Labelled photos from "public", an image-classification folder in DougDouggY/Les-Terres-Egarees. The possible labels are: cartes, chevaliers, chevaliers evolues, vikings, evolved vikings.

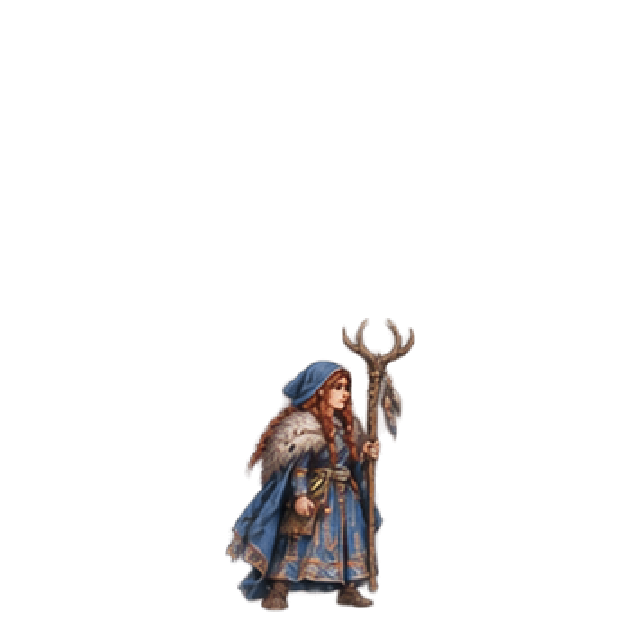
Label: evolved vikings

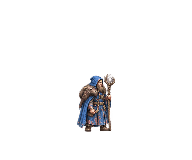
Label: evolved vikings

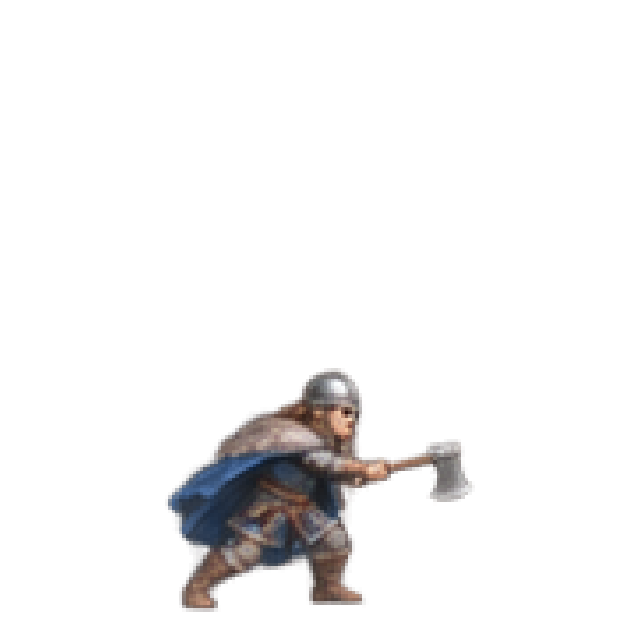
Label: evolved vikings

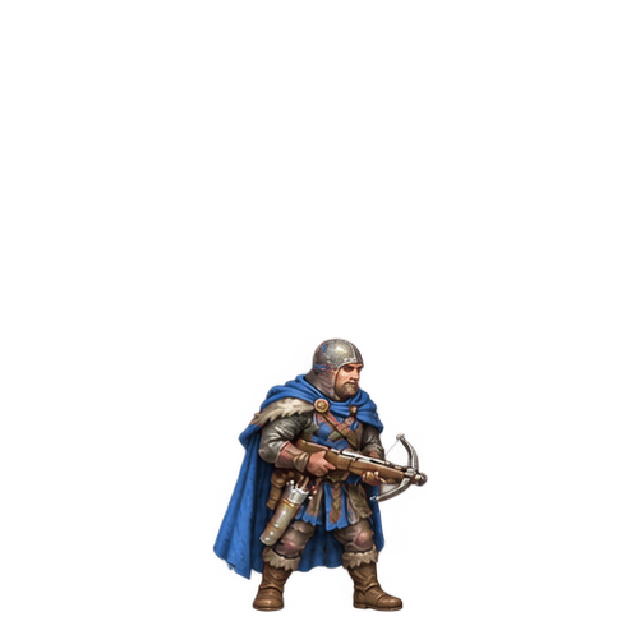
Label: chevaliers evolues

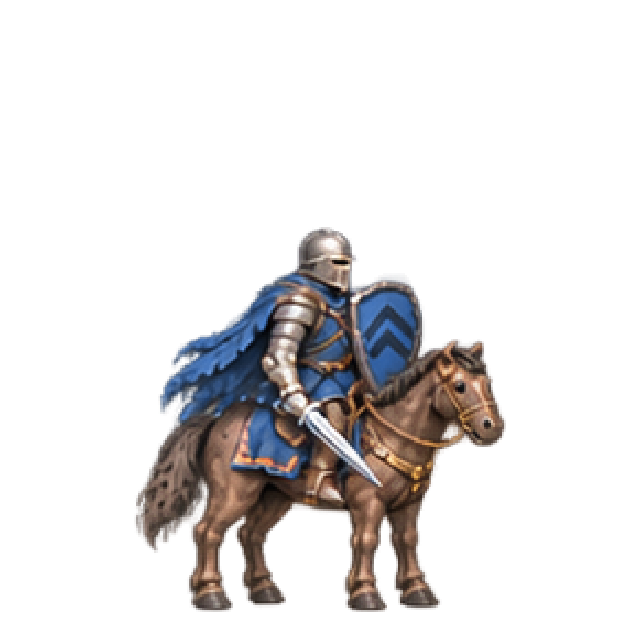
Label: chevaliers evolues

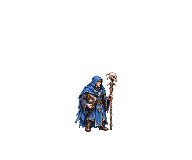
Label: chevaliers evolues
